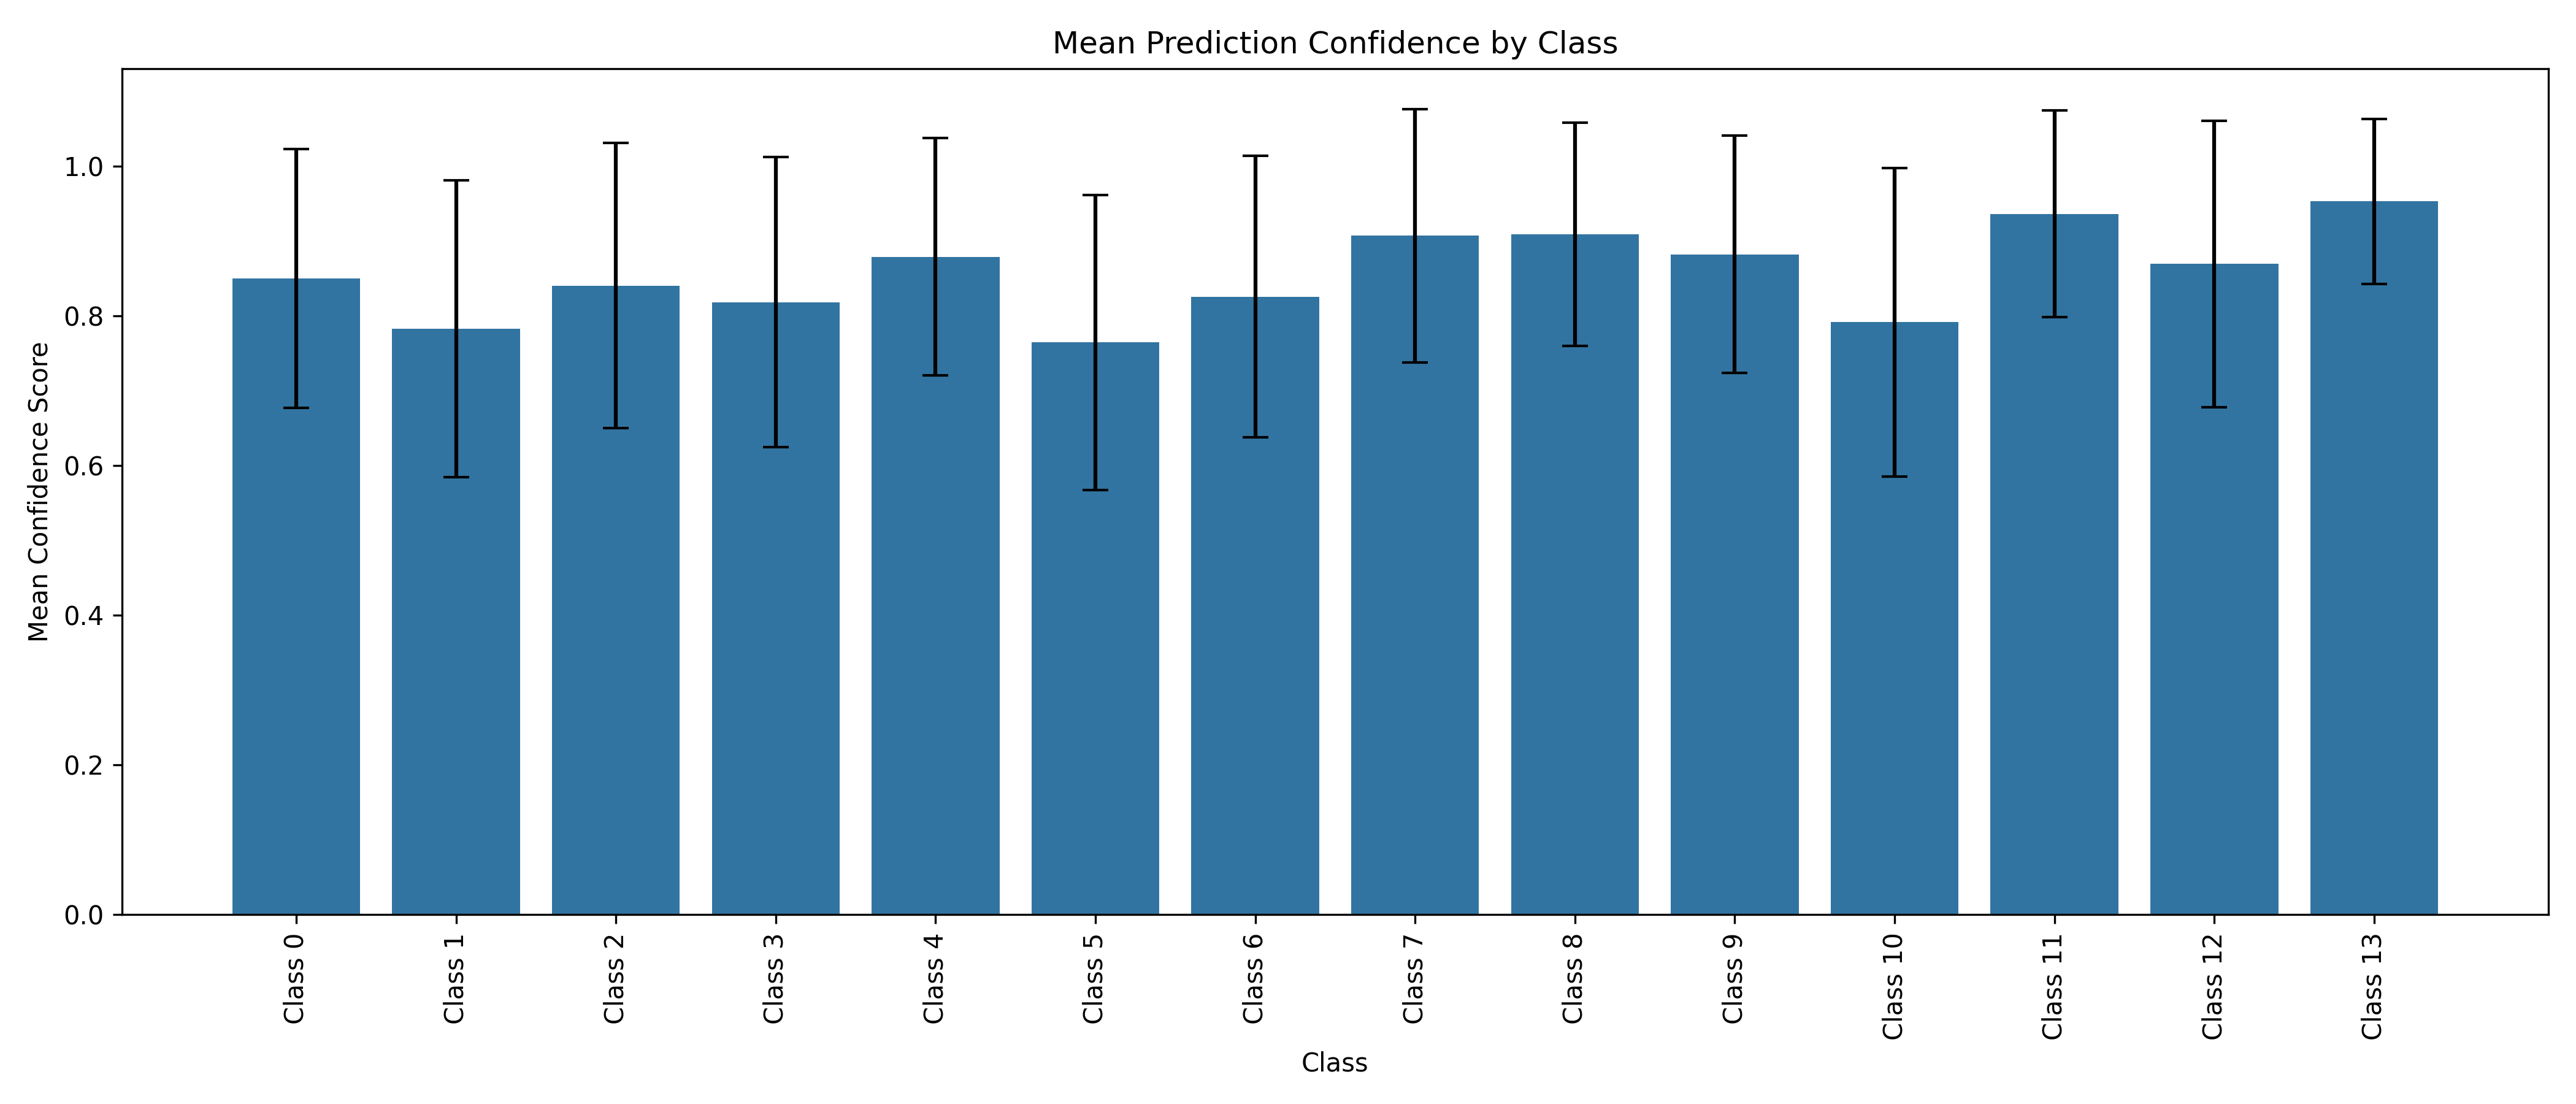

Source data for this figure (header and first rows):
class_name, mean_confidence, min_confidence, max_confidence, std_confidence
Class 0, 0.8504, 0.4619, 0.9999, 0.173
Class 1, 0.7831, 0.2835, 0.9999, 0.198
Class 2, 0.8408, 0.269, 1, 0.1906
Class 3, 0.8186, 0.2663, 1, 0.1939
Class 4, 0.8793, 0.4958, 1, 0.1588
Class 5, 0.7648, 0.3594, 0.9997, 0.1969
Class 6, 0.8259, 0.4583, 1.0, 0.188
Class 7, 0.9075, 0.2499, 1.0, 0.1693
Class 8, 0.9093, 0.471, 1, 0.1495
Class 9, 0.8826, 0.3521, 1, 0.1586
Class 10, 0.7918, 0.3602, 0.9976, 0.2063
Class 11, 0.9367, 0.3359, 1.0, 0.1384
Class 12, 0.8697, 0.3373, 1, 0.1914
Class 13, 0.9535, 0.2612, 1.0, 0.1103
